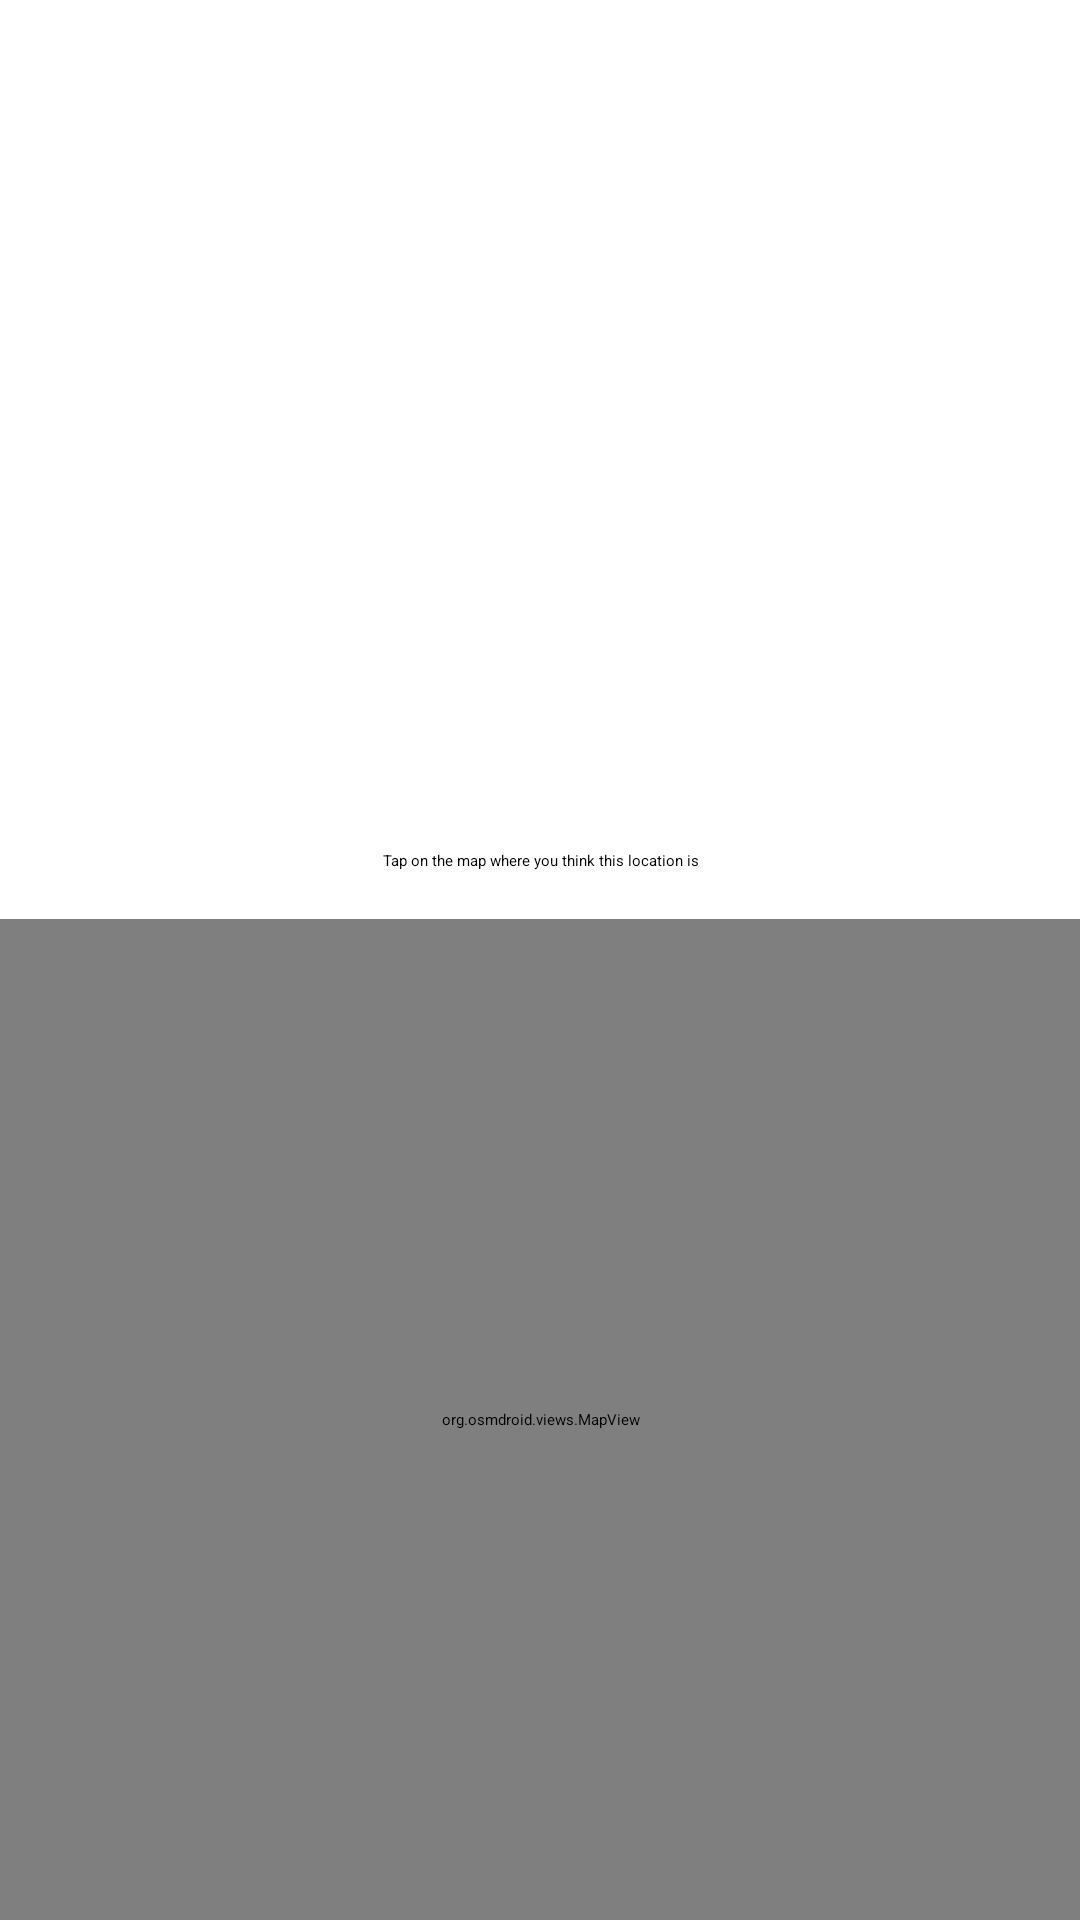

Here is an Android app screen rendered from its layout file. Give the layout XML and the strings, colors and styles it references.
<!-- AndroidManifest.xml: application theme Theme.MyFirstApp -->
<!-- res/layout/activity_game.xml -->
<?xml version="1.0" encoding="utf-8"?>
<androidx.constraintlayout.widget.ConstraintLayout xmlns:android="http://schemas.android.com/apk/res/android"
    xmlns:app="http://schemas.android.com/apk/res-auto"
    xmlns:tools="http://schemas.android.com/tools"
    android:layout_width="match_parent"
    android:layout_height="match_parent"
    tools:context=".GameActivity">

    <LinearLayout
        android:id="@+id/topPanel"
        android:layout_width="match_parent"
        android:layout_height="wrap_content"
        android:orientation="vertical"
        android:padding="16dp"
        app:layout_constraintTop_toTopOf="parent">

        <TextView
            android:id="@+id/locationNameTextView"
            android:layout_width="match_parent"
            android:layout_height="wrap_content"
            android:textSize="18sp"
            android:textStyle="bold"
            android:gravity="center"
            tools:text="Location Name" />

        <TextView
            android:id="@+id/hintTextView"
            android:layout_width="match_parent"
            android:layout_height="wrap_content"
            android:layout_marginTop="4dp"
            android:gravity="center"
            tools:text="Hint about the location" />

    </LinearLayout>

    <ImageView
        android:id="@+id/locationImageView"
        android:layout_width="match_parent"
        android:layout_height="200dp"
        android:scaleType="centerCrop"
        app:layout_constraintTop_toBottomOf="@+id/topPanel"
        tools:src="@tools:sample/backgrounds/scenic" />

    <TextView
        android:id="@+id/instructionTextView"
        android:layout_width="match_parent"
        android:layout_height="wrap_content"
        android:padding="16dp"
        android:text="Tap on the map where you think this location is"
        android:textAlignment="center"
        app:layout_constraintTop_toBottomOf="@+id/locationImageView" />

    <org.osmdroid.views.MapView
        android:id="@+id/mapView"
        android:layout_width="match_parent"
        android:layout_height="0dp"
        app:layout_constraintBottom_toTopOf="@+id/bottomPanel"
        app:layout_constraintTop_toBottomOf="@+id/instructionTextView" />

    <LinearLayout
        android:id="@+id/bottomPanel"
        android:layout_width="match_parent"
        android:layout_height="wrap_content"
        android:orientation="vertical"
        android:padding="16dp"
        android:visibility="gone"
        app:layout_constraintBottom_toBottomOf="parent">

        <TextView
            android:id="@+id/resultTextView"
            android:layout_width="match_parent"
            android:layout_height="wrap_content"
            android:textSize="18sp"
            android:textStyle="bold"
            android:gravity="center"
            tools:text="Your guess was 1234 km away" />

        <Button
            android:id="@+id/nextButton"
            android:layout_width="wrap_content"
            android:layout_height="wrap_content"
            android:layout_gravity="center"
            android:layout_marginTop="8dp"
            android:text="Next Location" />

    </LinearLayout>

</androidx.constraintlayout.widget.ConstraintLayout>
<!-- resources referenced by this layout -->
<resources>

</resources>
